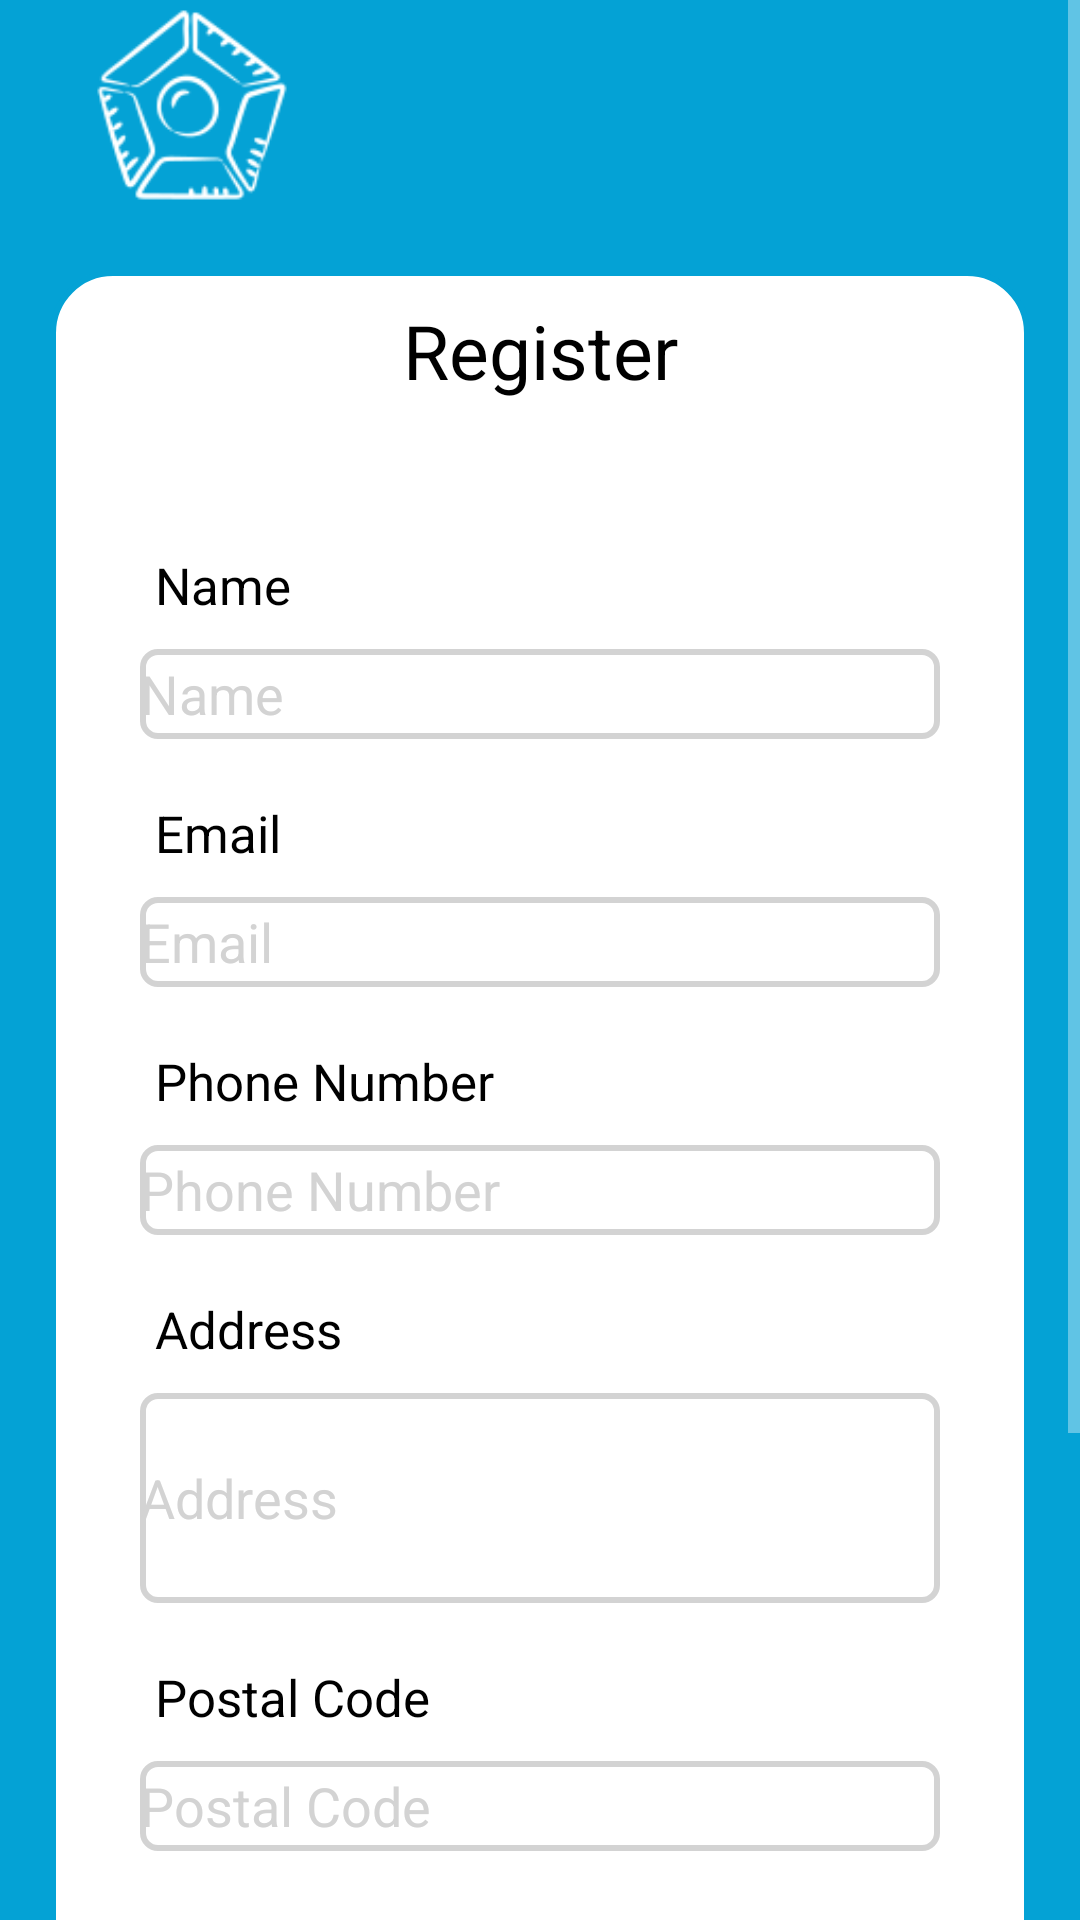

Layout XML and referenced resources for this Android screen:
<!-- AndroidManifest.xml: application theme Theme.Lapcenter -->
<!-- res/layout/activity_signup.xml -->
<?xml version="1.0" encoding="utf-8"?>
<ScrollView xmlns:android="http://schemas.android.com/apk/res/android"
    xmlns:app="http://schemas.android.com/apk/res-auto"
    xmlns:tools="http://schemas.android.com/tools"
    android:layout_width="match_parent"
    android:layout_height="match_parent"
    tools:context=".signup"
    android:background="@color/Blue">

    <LinearLayout
        android:layout_width="match_parent"
        android:layout_height="match_parent"
        android:orientation="vertical"
        android:layout_marginBottom="20dp">


    <androidx.constraintlayout.widget.ConstraintLayout
        android:layout_width="match_parent"
        android:layout_height="70dp"
        android:background="@color/Blue"
        android:orientation="horizontal"
        app:layout_constraintEnd_toStartOf="@+id/login"
        app:layout_constraintStart_toStartOf="@+id/login"
        android:layout_marginBottom="20dp">

        <ImageView
            android:id="@+id/logo"
            android:layout_width="70dp"
            android:layout_height="0dp"
            android:layout_marginStart="29dp"
            app:layout_constraintBottom_toBottomOf="parent"
            app:layout_constraintStart_toStartOf="parent"
            app:layout_constraintTop_toTopOf="parent"
            app:srcCompat="@drawable/iconm" />

    </androidx.constraintlayout.widget.ConstraintLayout>

            <LinearLayout
                android:layout_width="match_parent"
                android:layout_height="wrap_content"
                android:orientation="vertical"
                android:layout_marginLeft="50px"
                android:layout_marginRight="50px"
                android:background="@drawable/card"
                android:paddingBottom="50dp">

            <TextView
                android:layout_width="match_parent"
                android:layout_height="wrap_content"
                android:layout_marginTop="10dp"
                android:text="Register"
                android:textSize="25sp"
                android:textColor="@color/black"
                android:textAlignment="center"
                android:layout_marginBottom="50dp"/>

                <TextView
                    android:layout_width="wrap_content"
                    android:layout_height="wrap_content"
                    android:text="Name"
                    android:layout_marginLeft="35dp"
                    android:textColor="@color/black"
                    android:textSize="17sp"/>

                <EditText
                    android:id="@+id/name"
                    android:layout_width="match_parent"
                    android:layout_height="30dp"
                    android:layout_marginTop="10dp"
                    android:ems="10"
                    android:inputType="text"
                    android:background="@drawable/inputtype"
                    android:hint="Name"
                    android:layout_marginLeft="30dp"
                    android:layout_marginRight="30dp"
                    android:textColor="@color/black"
                    android:textColorHint="@color/LigntGrey"/>

            <TextView
                android:layout_width="wrap_content"
                android:layout_height="wrap_content"
                android:layout_marginTop="20dp"
                android:text="Email"
                android:layout_marginLeft="35dp"
                android:textColor="@color/black"
                android:textSize="17sp"/>

            <EditText
                android:id="@+id/email"
                android:layout_width="match_parent"
                android:layout_height="30dp"
                android:layout_marginTop="10dp"
                android:ems="10"
                android:inputType="textEmailAddress"
                android:background="@drawable/inputtype"
                android:hint="Email"
                android:layout_marginLeft="30dp"
                android:layout_marginRight="30dp"
                android:textColor="@color/black"
                android:textColorHint="@color/LigntGrey"/>

                <TextView
                    android:layout_width="wrap_content"
                    android:layout_height="wrap_content"
                    android:layout_marginTop="20dp"
                    android:text="Phone Number"
                    android:layout_marginLeft="35dp"
                    android:textColor="@color/black"
                    android:textSize="17sp"/>

                <EditText
                    android:id="@+id/phone"
                    android:layout_width="match_parent"
                    android:layout_height="30dp"
                    android:layout_marginTop="10dp"
                    android:ems="10"
                    android:inputType="number"
                    android:background="@drawable/inputtype"
                    android:hint="Phone Number"
                    android:layout_marginLeft="30dp"
                    android:layout_marginRight="30dp"
                    android:textColor="@color/black"
                    android:textColorHint="@color/LigntGrey"/>

                <TextView
                    android:layout_width="wrap_content"
                    android:layout_height="wrap_content"
                    android:text="Address"
                    android:layout_marginTop="20dp"
                    android:layout_marginLeft="35dp"
                    android:textColor="@color/black"
                    android:textSize="17sp"/>

                <EditText
                    android:id="@+id/address"
                    android:layout_width="match_parent"
                    android:layout_height="70dp"
                    android:layout_marginTop="10dp"
                    android:ems="10"
                    android:inputType="text"
                    android:background="@drawable/inputtype"
                    android:hint="Address"
                    android:layout_marginLeft="30dp"
                    android:layout_marginRight="30dp"
                    android:textColor="@color/black"
                    android:textColorHint="@color/LigntGrey"/>


                <TextView
                    android:layout_width="wrap_content"
                    android:layout_height="wrap_content"
                    android:text="Postal Code"
                    android:layout_marginTop="20dp"
                    android:layout_marginLeft="35dp"
                    android:textColor="@color/black"
                    android:textSize="17sp"/>

                <EditText
                    android:id="@+id/postal"
                    android:layout_width="match_parent"
                    android:layout_height="30dp"
                    android:layout_marginTop="10dp"
                    android:ems="10"
                    android:inputType="text"
                    android:background="@drawable/inputtype"
                    android:hint="Postal Code"
                    android:layout_marginLeft="30dp"
                    android:layout_marginRight="30dp"
                    android:textColor="@color/black"
                    android:textColorHint="@color/LigntGrey"/>


            <TextView
                android:layout_width="wrap_content"
                android:layout_height="wrap_content"
                android:layout_marginTop="20dp"
                android:text="Password"
                android:layout_marginLeft="35dp"
                android:textColor="@color/black"
                android:textSize="17sp"/>

            <EditText
                android:id="@+id/password"
                android:layout_width="match_parent"
                android:layout_height="30dp"
                android:layout_marginTop="10dp"
                android:ems="10"
                android:textColorHint="@color/LigntGrey"
                android:inputType="textPassword"
                android:background="@drawable/inputtype"
                android:hint="Password"
                android:layout_marginLeft="30dp"
                android:layout_marginRight="30dp"
                android:textColor="@color/black"/>

            <TextView
                android:id="@+id/err"
                android:visibility="gone"
                android:layout_width="match_parent"
                android:layout_height="20dp"
                android:gravity="center_horizontal"
                android:textColor="@color/red"/>


            <Button
                android:id="@+id/signup"
                android:layout_marginTop="10dp"
                android:layout_width="match_parent"
                android:layout_height="30dp"
                android:background="@drawable/button"
                android:layout_marginLeft="30dp"
                android:layout_marginRight="30dp"
                android:text="Sign Up"
                android:textAlignment="center"/>

            <ProgressBar
                android:id="@+id/progressbar"
                android:layout_width="wrap_content"
                android:layout_height="wrap_content"
                android:layout_gravity="center_horizontal"
                android:visibility="gone"/>

            <TextView
                android:layout_width="match_parent"
                android:layout_height="wrap_content"
                android:text="Already have an Account"
                android:textColor="@color/black"
                android:textAlignment="center"
                android:layout_marginTop="20dp"/>

            <TextView
                android:id="@+id/Login"
                android:layout_width="match_parent"
                android:layout_height="wrap_content"
                android:text="Login"
                android:textAlignment="center"
                android:textColor="@color/red"
                android:layout_marginTop="10dp"/>

            </LinearLayout>

    </LinearLayout>



</ScrollView>
<!-- resources referenced by this layout -->
<resources>
  <color name="Blue">#04A2D5</color>
  <color name="LigntGrey">#d3d3d3</color>
  <color name="black">#FF000000</color>
  <color name="red">#DE3163</color>
  <!-- drawable button (drawable) -->
  <?xml version="1.0" encoding="utf-8"?>
  <shape xmlns:android="http://schemas.android.com/apk/res/android">
      <corners android:radius="5dp"/>
      <solid android:color="@color/Blue"/>
      <stroke android:color="@color/white"/>
  
  </shape>
  <!-- drawable card (drawable) -->
  <?xml version="1.0" encoding="utf-8"?>
  <shape xmlns:android="http://schemas.android.com/apk/res/android">
      <corners android:radius="20dp"/>
      <solid android:color="@color/white"/>
      <stroke android:color="@color/Blue"
          android:width="2dp"/>
  
  </shape>
  <!-- drawable iconm: png bitmap (drawable, 5144 bytes) -->
  <!-- drawable inputtype (drawable) -->
  <?xml version="1.0" encoding="utf-8"?>
  <shape xmlns:android="http://schemas.android.com/apk/res/android">
  <corners android:radius="5dp"/>
      <solid android:color="@color/white"/>
      <stroke android:color="@color/LigntGrey"
          android:width="2dp"/>
  
  </shape>
  <style name="Theme.Lapcenter" parent="Base.Theme.Lapcenter" />
  <color name="white">#FFFFFFFF</color>
  <style name="Base.Theme.Lapcenter" parent="Theme.AppCompat.NoActionBar">
          
          
      </style>
</resources>
